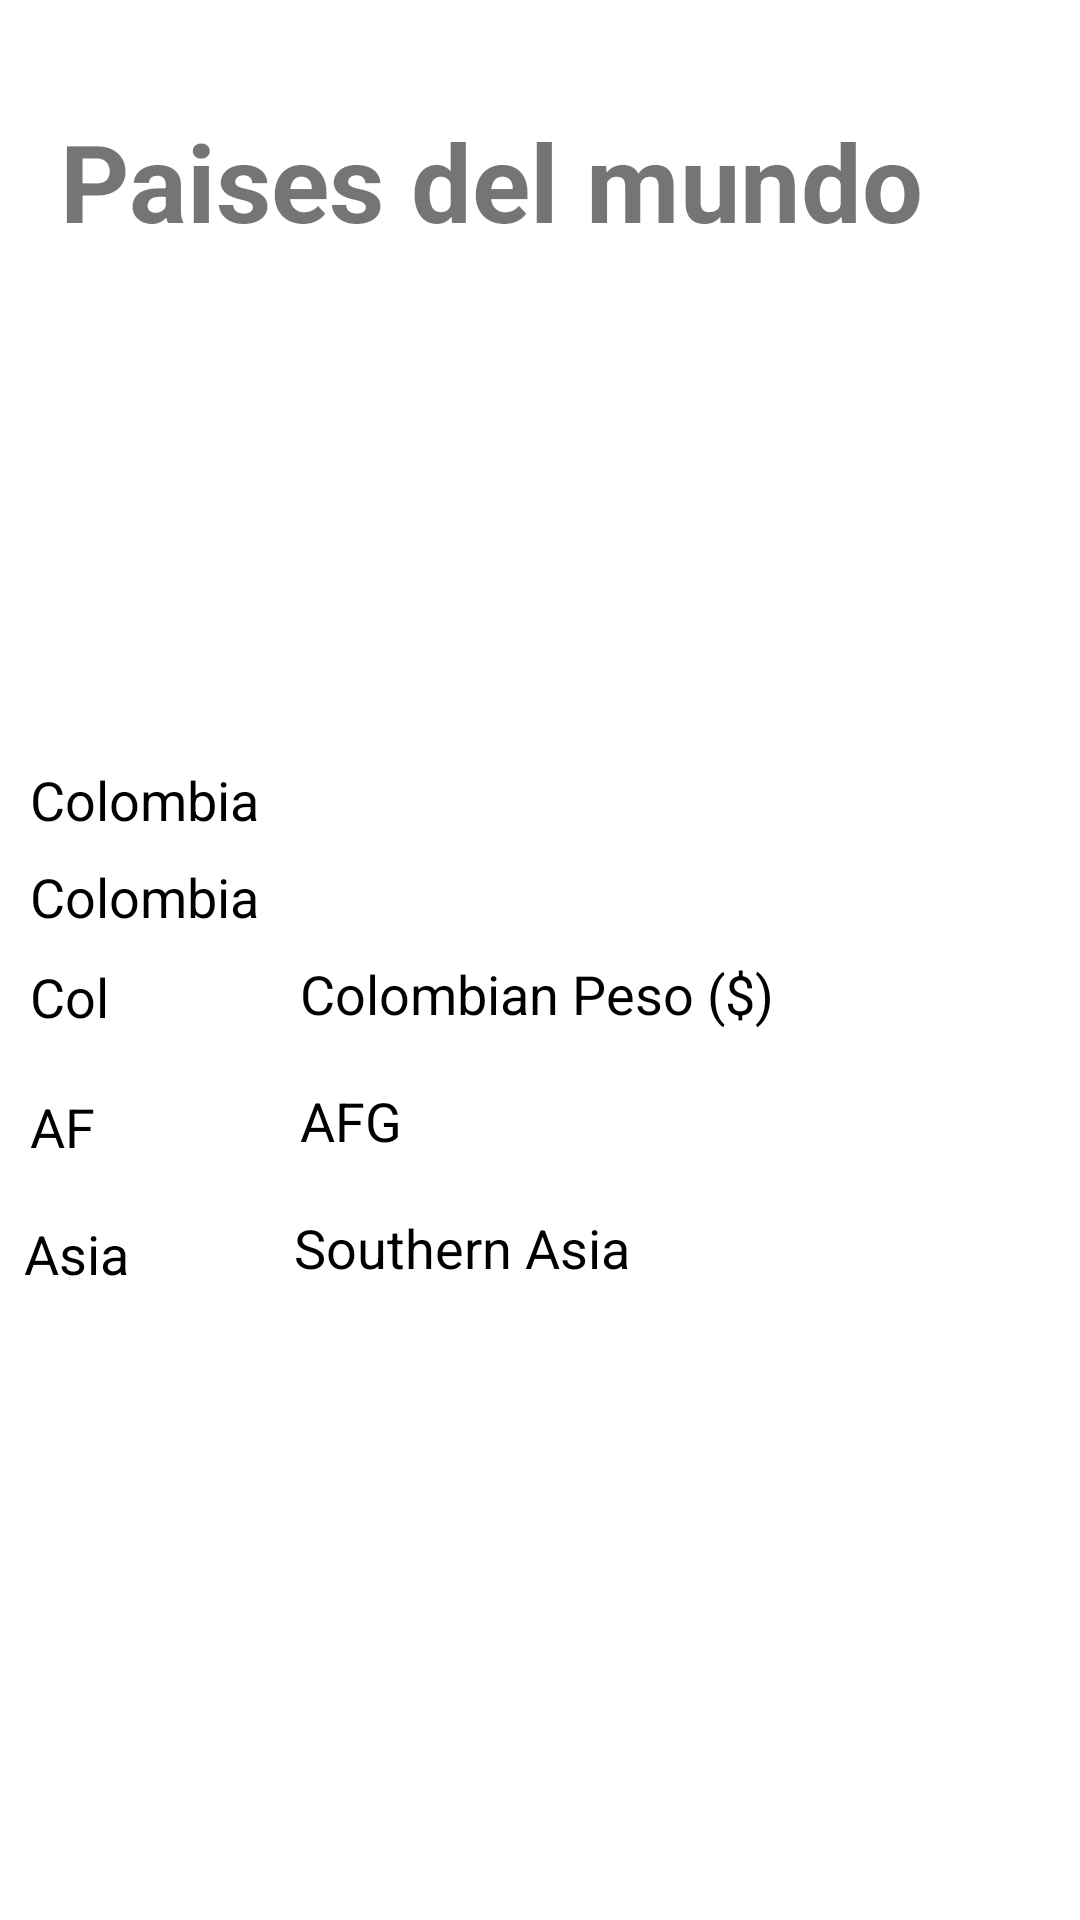

Android layout source for this screen:
<!-- AndroidManifest.xml: application theme Theme.Paies -->
<!-- res/layout/activity_pais.xml -->
<?xml version="1.0" encoding="utf-8"?>
<RelativeLayout xmlns:android="http://schemas.android.com/apk/res/android"
    android:layout_width="match_parent"
    android:layout_height="match_parent">

    <TextView
        android:id="@+id/textView"
        android:layout_width="wrap_content"
        android:layout_height="wrap_content"
        android:layout_marginStart="20dp"
        android:layout_marginTop="36dp"
        android:text="Paises del mundo"
        android:textStyle="bold"
        android:textSize="36sp"
        />

    <ImageView
        android:id="@+id/imagen2"
        android:layout_width="400dp"
        android:layout_height="130dp"
        android:layout_below="@id/textView"
        android:layout_centerHorizontal="true"
        android:layout_marginTop="20dp"
        />

    <TextView
        android:id="@+id/item_title11"
        android:layout_width="wrap_content"
        android:layout_height="wrap_content"
        android:layout_below="@id/imagen2"
        android:layout_marginStart="10dp"
        android:layout_marginTop="20dp"
        android:text="Colombia"
        android:textColor="@android:color/black"
        android:textSize="18sp"
        />

    <TextView
        android:id="@+id/item_title21"
        android:layout_width="wrap_content"
        android:layout_height="wrap_content"
        android:layout_below="@id/item_title11"
        android:layout_marginStart="10dp"
        android:layout_marginTop="8dp"
        android:text="Colombia"
        android:textColor="@android:color/black"
        android:textSize="18sp"
        />

    <TextView
        android:id="@+id/item_title31"
        android:layout_width="wrap_content"
        android:layout_height="wrap_content"
        android:layout_below="@id/item_title21"
        android:layout_marginStart="100dp"
        android:layout_marginTop="8dp"
        android:text="Colombian Peso ($)"
        android:textColor="@android:color/black"
        android:textSize="18sp"
        />

    <TextView
        android:id="@+id/item_title41"
        android:layout_width="wrap_content"
        android:layout_height="wrap_content"
        android:layout_below="@id/item_title21"
        android:layout_marginStart="10dp"
        android:layout_marginTop="9dp"
        android:text="Col"
        android:textColor="@android:color/black"
        android:textSize="18sp"
        />
    <TextView
        android:id="@+id/item_title42"
        android:layout_width="wrap_content"
        android:layout_height="wrap_content"
        android:layout_below="@id/item_title31"
        android:layout_marginStart="10dp"
        android:layout_marginTop="20dp"
        android:text="AF"
        android:textColor="@android:color/black"
        android:textSize="18sp"
        />
    <TextView
        android:id="@+id/item_title43"
        android:layout_width="wrap_content"
        android:layout_height="wrap_content"
        android:layout_below="@id/item_title31"
        android:layout_marginStart="100dp"
        android:layout_marginTop="18dp"
        android:text="AFG"
        android:textColor="@android:color/black"
        android:textSize="18sp"
        />
    <TextView
        android:id="@+id/item_title44"
        android:layout_width="wrap_content"
        android:layout_height="wrap_content"
        android:layout_below="@id/item_title42"
        android:layout_marginStart="8dp"
        android:layout_marginTop="18dp"
        android:text="Asia"
        android:textColor="@android:color/black"
        android:textSize="18sp"
        />
    <TextView
        android:id="@+id/item_title54"
        android:layout_width="wrap_content"
        android:layout_height="wrap_content"
        android:layout_below="@id/item_title43"
        android:layout_marginStart="98dp"
        android:layout_marginTop="18dp"
        android:text="Southern Asia"
        android:textColor="@android:color/black"
        android:textSize="18sp"
        />

</RelativeLayout>
<!-- resources referenced by this layout -->
<resources>
  <style name="Theme.Paies" parent="Theme.MaterialComponents.Light.NoActionBar">
          
      </style>
</resources>
